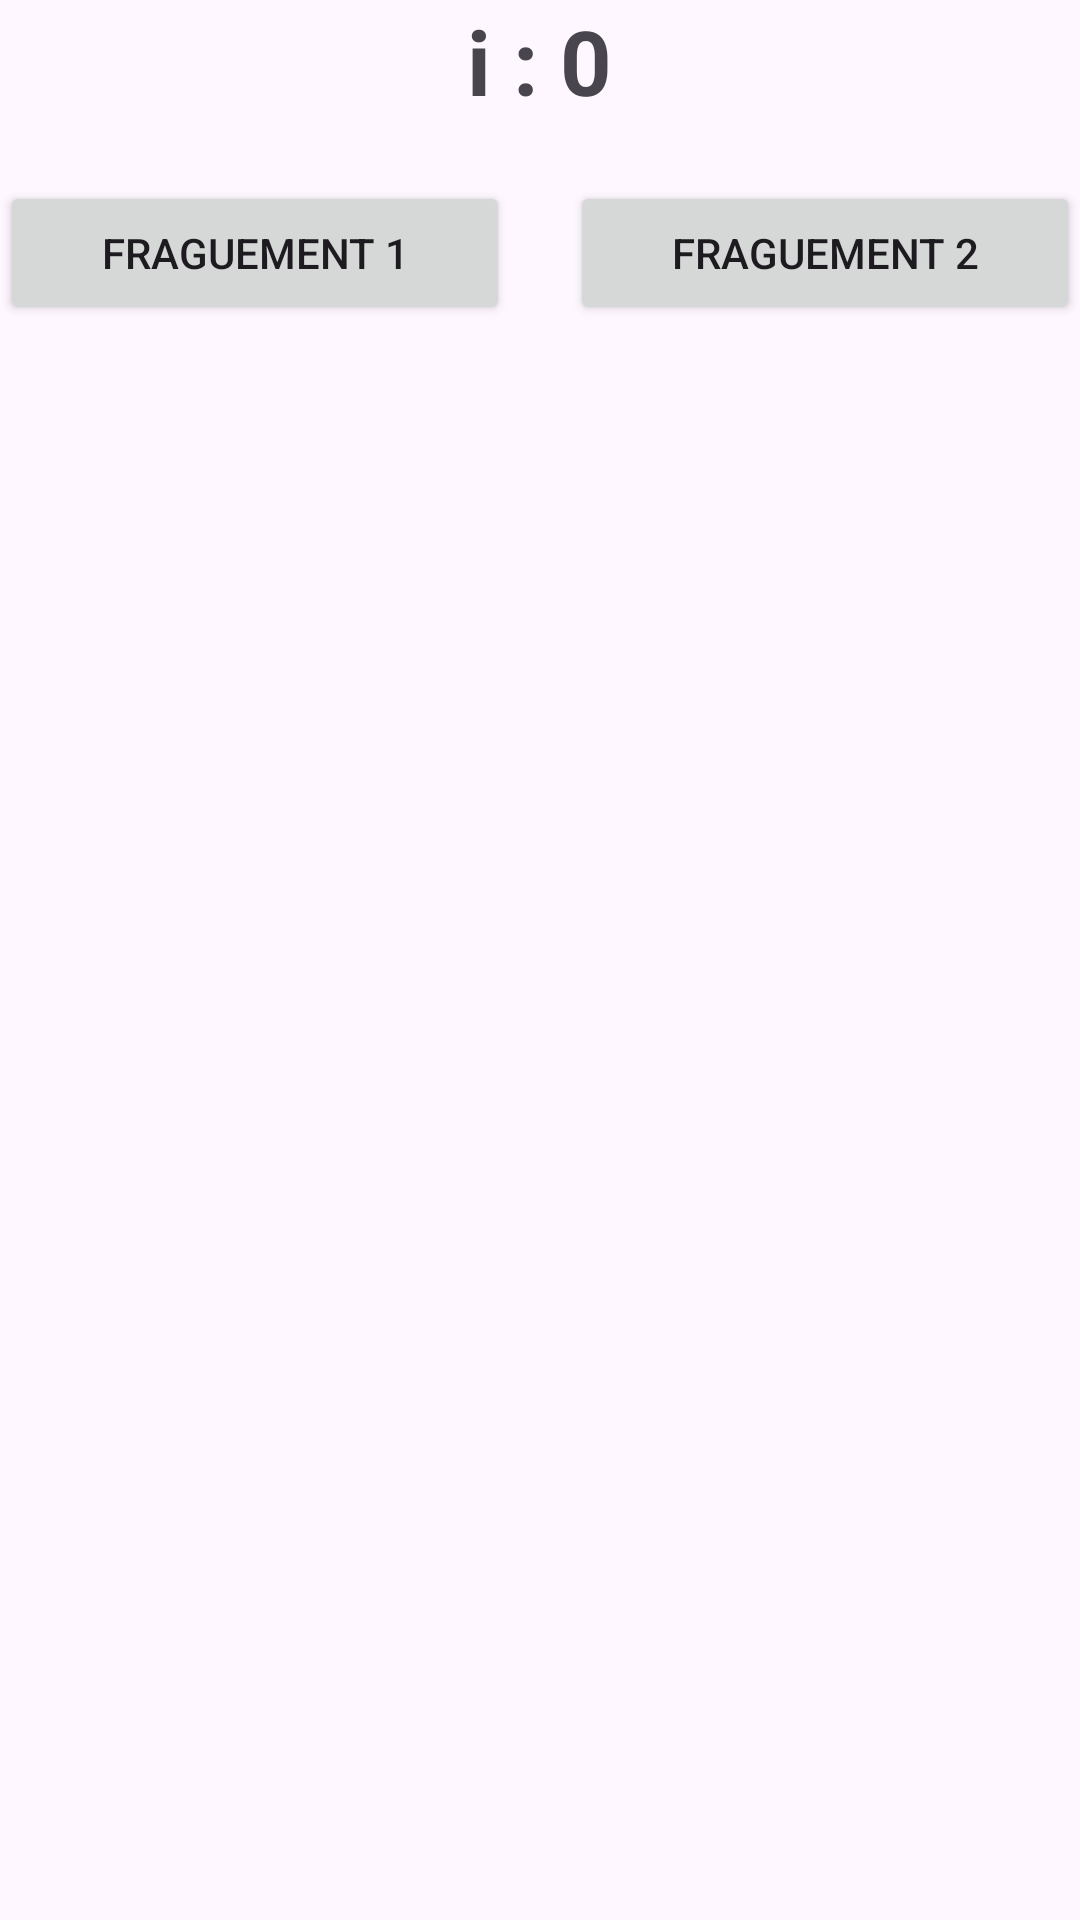

Produce the Android XML layout that renders to this screen, including the resource entries it uses.
<!-- AndroidManifest.xml: application theme Theme.Fraguements -->
<!-- res/layout/activity_main.xml -->
<?xml version="1.0" encoding="utf-8"?>
<LinearLayout xmlns:android="http://schemas.android.com/apk/res/android"
    xmlns:app="http://schemas.android.com/apk/res-auto"
    xmlns:tools="http://schemas.android.com/tools"
    android:layout_width="match_parent"
    android:orientation="vertical"
    android:layout_margin="10dp"
    android:layout_height="match_parent"
    tools:context=".MainActivity">
<TextView
    android:layout_width="wrap_content"
    android:layout_height="wrap_content"
    android:textSize="30dp"
    android:textStyle="bold"
    android:layout_marginBottom="20dp"
    android:id="@+id/txtI"
    android:layout_gravity="center"
    android:text="i : 0" />
<LinearLayout
    android:layout_width="match_parent"
    android:layout_height="wrap_content">
    <Button
        android:id="@+id/btnFraguement1"
        android:layout_width="wrap_content"
        android:layout_weight="1"
        android:layout_marginEnd="10dp"
        android:layout_height="wrap_content"
        android:text="Fraguement 1"/>
    <Button
        android:id="@+id/btnFraguement2"
        android:layout_width="wrap_content"
        android:layout_weight="1"
        android:layout_height="wrap_content"
        android:layout_marginStart="10dp"
        android:text="Fraguement 2"/>
</LinearLayout>
    <FrameLayout

        android:id="@+id/fragments"
        android:layout_width="match_parent"
        android:layout_height="match_parent"/>

</LinearLayout>
<!-- resources referenced by this layout -->
<resources>
  <style name="Theme.Fraguements" parent="Base.Theme.Fraguements" />
  <style name="Base.Theme.Fraguements" parent="Theme.Material3.DayNight.NoActionBar">
          
          
      </style>
</resources>
